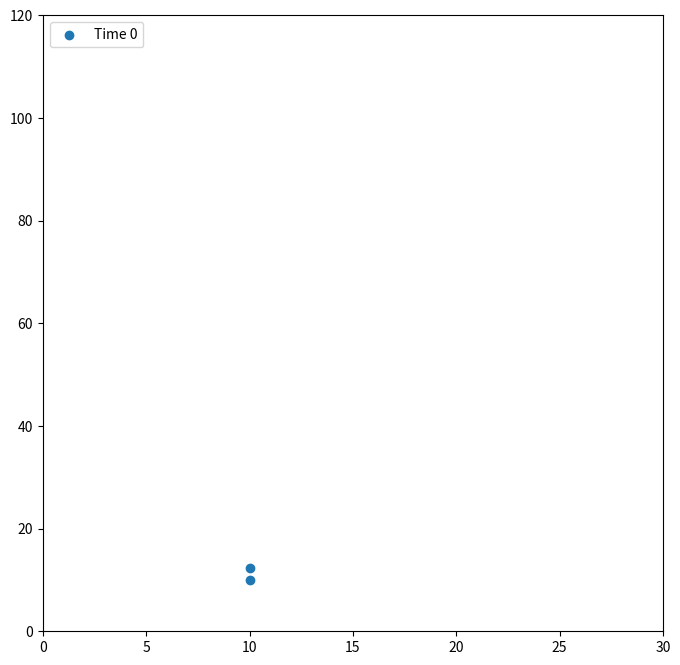
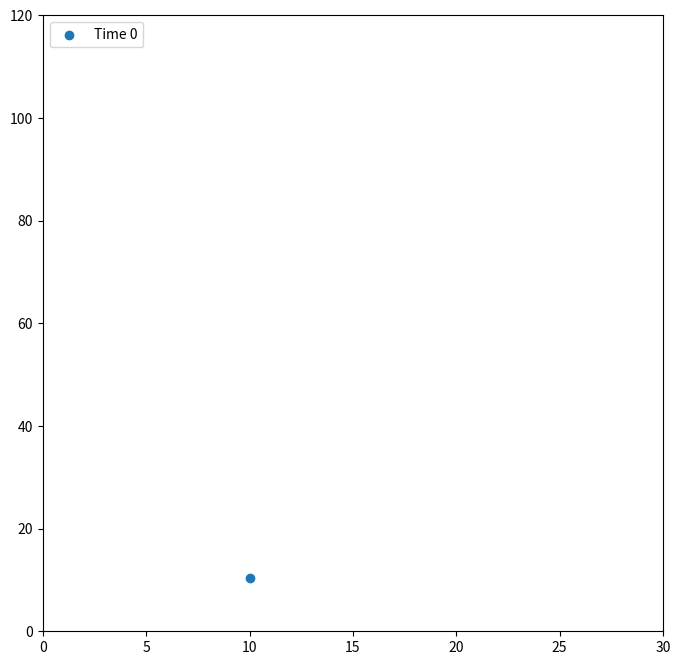

Generate these figures, in order, with matplotlib:
# -*- coding: utf-8 -*-
"""
Created on Wed Nov 23 20:36:08 2016

[redacted]

Molecular dynamics code Ex2
"""
import numpy as np
import matplotlib.pyplot as plt

# Define physical constants and conversion factors

me = 1 # mass electron
kb = 1 # Boltzman constant
Angstrom2Bohr = 1.8897
kJmol2Hartree = 0.00038
uma2me = 1822.888

    
def reflect_r(r, L):
    ''' Reflecting condition coordinate r
    '''
    
    r = L - (r - L)
    
    return r

def reflect_v(v):
    ''' Reflecting condition velocity coordinate v
    '''
    
    return -v

def distance_2points(x, y):
    ''' Calculate distance between two points: x and y
    
    x, y = tuples with cartesian coords. points x,y
    '''
    sum = 0
    if len(x) != len(y):
        raise IndexError('The two points must have the same dimension.')
    for i in range(len(x)):
        sum += (x[i] - y[i])**2
        
    return np.sqrt(sum)
        
def lennard_jones(sigma, epsilon, r):
    ''' Lennard-Jones potential for particles at distance r
    
    r = distance between the 2 particles
    sigma, epsilon = L-J potential parameter
    '''

    pref = 4 * sigma
    repulsion_term = (epsilon/r)**12
    attration_term = -(epsilon/r)**6

    return pref * (repulsion_term + attration_term)
 

def lennard_jones_force(sigma, epsilon, x, rd):
    ''' Define L-J force along x
    
    x = scalar (instant position along a cartesian coord.)
    rd = distances between 2 particles
    
    '''
    pref = 4*sigma
    
    rep_force = 12*x * epsilon**12/((rd**2)**7)
    attrat_force = -6*x * epsilon**6/((rd**2)**4)
    
    return pref * (rep_force + attrat_force)
    
def grav_force(m):
    ''' Gravitational force
    
    m = particle mass
    '''
    g =  9.80665
    
    return -m*g*0

def regular_grid(r0, space, L0):
    ''' Create a regular grid of len(r0) points with distance 'space' in 
    dim r0 dimensions, starting from L0
    
    r0 = ndarray with cartesian coordinates points
    '''
    dimension = len(r0[0])
    num = int(np.power(N, 1/dimension))

    
    r0[0] = L0
    
    for i in range(1, len(r0)):
        r0[i][0] = r0[0][0] + (i%num) * space
        r0[i][1] = r0[0][0] + (i//num) * space
            
    return r0
    
    
def plot_position(rt, x1, x2, y1,y2, t):
    ''' Plot positions at time t
    
    rt = vector containing the coordinates of the N particles at t
    (x1, x2) = start and end box along x
    (y1,y2) = start and end box along y
    '''
    
    plt.figure(figsize=(8, 8))
    ax = plt.gca()
    xr = rt[:,0]
    yr = rt[:,1]
    ax.scatter(xr, yr, label = 'Time {:}'.format(t))
    ax.legend(loc='upper left')
    plt.xlim(x1, x2)
    plt.ylim(y1, 4*y2)

def calculate_T(N, dim, M, v):
    ''' Calculate temperature thorugh the system kinetic energy

    kbT = 1/(dim*(N-1))Sum_i Mi * vi^2
    '''
    
    pref = 1/(dim*(N-1))
    sum = 0
    for i  in range(len(v)):
        sum += M * (v[i][0]**2 + v[i][1]**2)
    
    return pref*sum


def force_i(r, i, sigma, epsilon, M, t):
    ''' Forces on particle i at time t
    
    f_i,x = Sum_j!=i L-J force
    f_i,y = Sum_j!=i L-J force + gravity
    
    r = list particles coords. at every time
    
    M = mass particle
    t = time to evaluate the force (index of a time list)
    x = x-coord position vector
    y = y-coord position vector
    '''
    cutoff_radius = 10*epsilon
    fix = 0
    fiy = 0
    
    if t == 0:
        print('Calc force on Particle', i)
    for j in range(len(r[:, 0, 0])):
        if t == 0:
            print('by Particle', j)
        if i != j:
            rd = distance_2points(r[j,:,t], r[i,:,t])
            if t == 0:
                print(j, i, 'Distance: ', rd)
                print('Cutoff: ', cutoff_radius)
            if rd < cutoff_radius:
                x = r[i,0,t] - r[j,0,t]
                y = r[i,1,t] - r[j,1,t]
                fix += lennard_jones_force(sigma, epsilon, x, rd)
                fiy += lennard_jones_force(sigma, epsilon, y, rd)
            else:
                fix += 0
                fiy += 0
            
            print('Force on x: ', fix)
            print('Force on y: ', fiy)
    fiy = fiy + grav_force(M)

    return fix, fiy    
    
def system_time_evol(r, v, time, sigma, epsilon, M, L):
    ''' Mechanic time evolution of the system.
    Calls velocity verlet algorithm
    
    r = positions for every particle at every time
    v = velocities for every particle at every time
    
    sigma, epsilon = LJ parameters
    M = particles mass
    L = box lenght
    '''
    fi = np.zeros(r.shape)
    dt = time[1]-time[0]
    for i in range(len(r[:,0,0])):
        fi[i, 0, 0], fi[i, 1, 0] = force_i(r, i, sigma, epsilon, M, 0)
    for t in range(1, len(time)):
        for i in range(len(r[:,0,0])):
            refl_ix, refl_iy = False, False
            r[i, 0, t] = (r[i,0,t-1] + v[i,0,t-1]*dt +
                            0.5 * fi[i, 0, t-1] * dt**2)
            r[i, 1, t] = (r[i,1,t-1] + v[i,1,t-1]*dt +
                            0.5 * fi[i, 1, t-1] * dt**2)
            if (r[i, 0, t] < 0): 
                refl_ix = True
                r[i, 0, t] = reflect_r(r[i,0,t], 0) 
            elif (r[i,0,t] > L):
                refl_ix = True
                r[i, 0, t] = reflect_r(r[i,0,t], L) 
            if (r[i, 1, t] < 0):
                refl_iy = True
                r[i, 1, t] = reflect_r(r[i,1,t], 0)  
                
            fi[i, 0, t], fi[i, 1, t] = force_i(r, i, sigma, epsilon, M, t)
            v[i, 0, t] = (v[i,0,t-1] + 
                            0.5*(fi[i, 0, t-1] + fi[i, 0, t])*dt)
            v[i, 1, t] = (v[i,1,t-1] + 
                            0.5*(fi[i, 1, t-1] + fi[i, 1, t])*dt)               
            if refl_ix:
                v[i, 0, t] = - v[i, 0, t]
            if refl_iy:
                v[i, 1, t] = - v[i, 1, t]
            
    return r, v, fi  
    
    
    
if __name__ == '__main__':
    
    # Simulation box definition
    
    L = 30
    dim_box = 2
    
    N = 2

    time = np.linspace(1, 10, 10)
    dt = time[1]-time[0]
    
    r = np.zeros((N, dim_box, len(time))) # Particle, dimension, time
    v = np.zeros((N, dim_box, len(time)))
    # L-J potential for Xenon
    
    '''
    sigma = 4.10*Angstrom2Bohr # Bohg
    epsilon = 1.77*kJmol2Hartree # Hartree
    M = 131*uma2me # electron masses
    part_dist = sigma
    '''
    # test values
    sigma, epsilon, M = 1, 1, 1
    part_dist = 2*epsilon*2**(1/6)
    
    # Create intial condition
    #part_dist = 30 # Angstrom 
    r0 = np.zeros((N, dim_box))  
    r0 = regular_grid(r0, part_dist, 10)
    v0 = 0*np.random.rand(N, dim_box)
    
    
    for i in range(len(r[:,0,0])):
        r[i,0,0] = r0[i,0]
        r[i,1,0] = r0[i,1]
        v[i,0,0] = v0[i,0]
        v[i,1,0] = v0[i,1]
        
    plot_position(r[:,:,0], 0, L, 0, L, 0)
    T = np.zeros(len(time))
    T[0] = calculate_T(N, dim_box, M, v[:, :, 0])
    fix, fiy = force_i(r, 0, sigma, epsilon, M, 0)
    r, v, forces = system_time_evol(r, v, time, sigma, epsilon, M, L)
    
    plot_position(r[:,:,-1], 0, L, 0, L, 0)
        
        
   